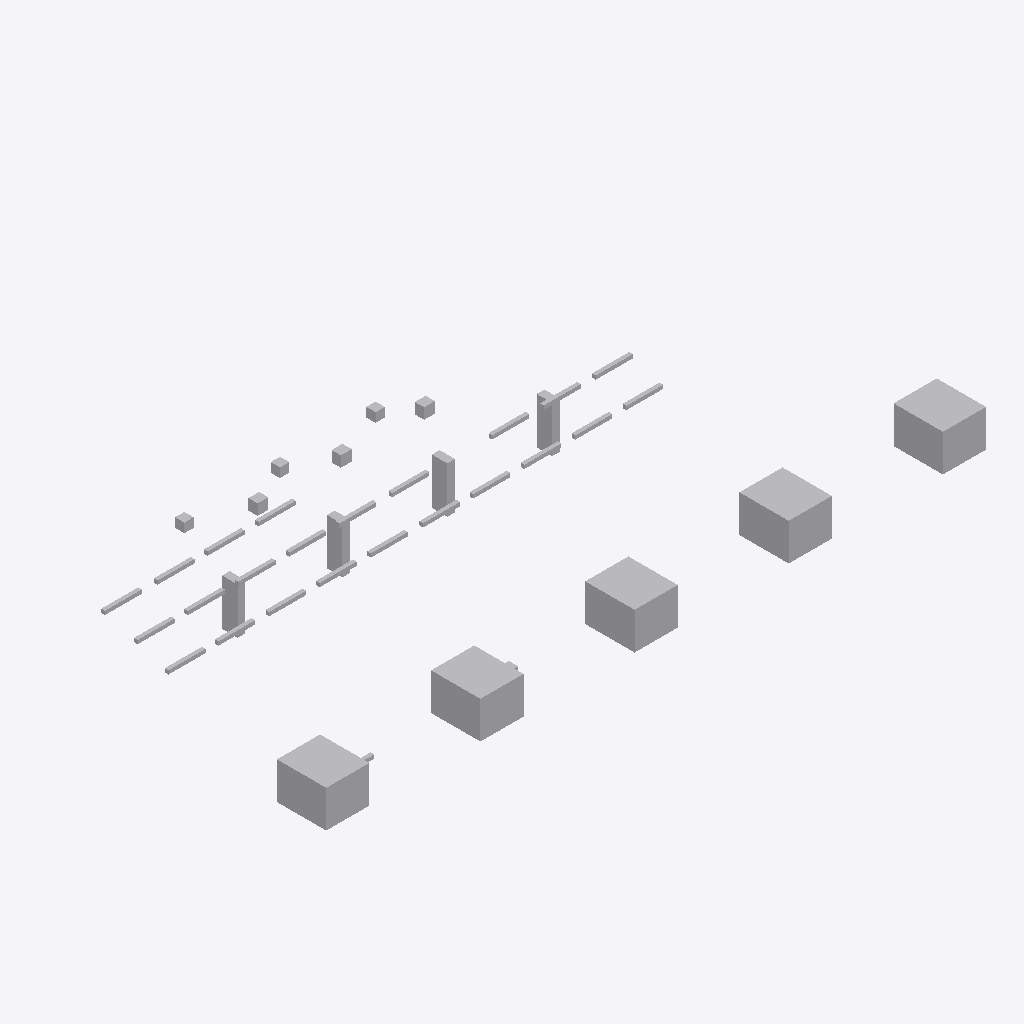
Isometric view of an IFC building model (IFC-SPF (STEP), schema IFC4, length unit metre), seen from the south-west, elements coloured by IFC class: 40 other elements (light grey).
Extent 21.4 m × 9.3 m × 2.5 m (x, y, z). Storeys (1): Utility Level at 0.00 m. Elements (40): 24 IfcPipeSegment, 9 IfcBuildingElementProxy, 4 IfcValve, 3 IfcPipeFitting.

HEADER;
FILE_DESCRIPTION(('ViewDefinition [DesignTransferView]'),'2;1');
FILE_NAME('v1_faulty.ifc','2026-07-12T00:00:00',('DatumGuard BIM Awards 2026'),('Synthetic Research Dataset'),'DatumGuard fixture generator 1.0.0','IfcOpenShell 0.8.5','Research validation only');
FILE_SCHEMA(('IFC4'));
ENDSEC;
DATA;
#11=IFCPROJECT('2YeGMOkkvJZeqAhIUoNMIU',$,'Virtual FAB EVAL-L2-S2204','Synthetic L2 seed 2204; candidate v1_faulty','SYNTHETIC_RESEARCH_MODEL','OpenBIM Evidence Guard controlled fixture','RESEARCH',(#6),#10);
#17=IFCSITE('2h2TBTdGbQcAzYzLvsY7M3',$,'Synthetic Research Site',$,$,#16,$,$,.ELEMENT.,$,$,$,$,$);
#23=IFCBUILDING('2Ah9KYJpjSKBPHelk3C_Cy',$,'Virtual FAB Building',$,$,#22,$,$,.ELEMENT.,$,$,$);
#29=IFCBUILDINGSTOREY('0muTMiq6HSWAB0PqQ0DK7x',$,'Utility Level',$,$,#28,$,$,.ELEMENT.,0.0);
#985=IFCBUILDINGELEMENTPROXY('3kFVVU3bbGcBFBMgov_9X2',$,'L2 TL 004','Synthetic non-production research asset','FAB_TOOL',#972,#984,'VF-TL-004',.USERDEFINED.);
#958=IFCBUILDINGELEMENTPROXY('3RLVb2LRjSNRwESD6nm$Hg',$,'L2 TL 003','Synthetic non-production research asset','FAB_TOOL',#945,#957,'VF-TL-003',.USERDEFINED.);
#931=IFCBUILDINGELEMENTPROXY('2zoAxHwsHITwcY7TRhprhI',$,'L2 TL 002','Synthetic non-production research asset','FAB_TOOL',#918,#930,'VF-TL-002',.USERDEFINED.);
#1012=IFCBUILDINGELEMENTPROXY('0UvyvUMHzOz8pLqo7iMp4S',$,'L2 TL 005','Synthetic non-production research asset','FAB_TOOL',#999,#1011,'VF-TL-005',.USERDEFINED.);
#904=IFCBUILDINGELEMENTPROXY('2bMbaRUKrG3vojRXd47Uis',$,'L2 TL 001','Synthetic non-production research asset','FAB_TOOL',#891,#903,'VF-TL-001',.USERDEFINED.);
#858=IFCBUILDINGELEMENTPROXY('1$nchqH01KlRSzM6_$9uhL',$,'L2 SP 003','Synthetic non-production research asset','UTILITY_SUPPORT',#845,#857,'VF-SP-003',.USERDEFINED.);
#813=IFCBUILDINGELEMENTPROXY('1hFD2EoK1IwxoyNKINUyD5',$,'L2 SP 001','Synthetic non-production research asset','UTILITY_SUPPORT',#800,#812,'VF-SP-001',.USERDEFINED.);
#835=IFCBUILDINGELEMENTPROXY('2kKG2U9VHOSBl9kB$ujGUS',$,'L2 SP 002','Synthetic non-production research asset','UTILITY_SUPPORT',#822,#834,'VF-SP-002',.USERDEFINED.);
#881=IFCBUILDINGELEMENTPROXY('0DnYmObATJdxAYO_EAMjPW',$,'L2 SP 004','Synthetic non-production research asset','UTILITY_SUPPORT',#868,#880,'VF-SP-004',.USERDEFINED.);
#1067=IFCVALVE('37yEeY$s1SNgng9lWmmz$s',$,'L2 VL 002','Synthetic non-production research asset','UTILITY',#1054,#1066,'VF-VL-002',.NOTDEFINED.);
#1095=IFCVALVE('2NA2UCV8XJhfgG3GvtGgoS',$,'L2 VL 003','Synthetic non-production research asset','UTILITY',#1082,#1094,'VF-VL-003',.NOTDEFINED.);
#1123=IFCVALVE('19bp5K9MbK08pW$5KflB7e',$,'L2 VL 004','Synthetic non-production research asset','UTILITY',#1110,#1122,'INVALID TAG',.NOTDEFINED.);
#646=IFCPIPESEGMENT('201zwfBKbKO9bhgHUX1avz',$,'L2 PS 019','Synthetic non-production research asset','UTILITY',#633,#645,'VF-PS-019',.RIGIDSEGMENT.);
#758=IFCPIPESEGMENT('34EUSLvm1Ic9ywTTFV_kJq',$,'L2 PS 023','Synthetic non-production research asset','UTILITY',#745,#757,'VF-PS-023',.RIGIDSEGMENT.);
#730=IFCPIPESEGMENT('2fOtPE6cLKOAvhXqS1qslU',$,'L2 PS 022','Synthetic non-production research asset','UTILITY',#717,#729,'VF-PS-022',.RIGIDSEGMENT.);
#786=IFCPIPESEGMENT('3eLwkhVd5VWQ7xcQwu0CKK',$,'L2 PS 024','Synthetic non-production research asset','UTILITY',#773,#785,'VF-PS-024',.RIGIDSEGMENT.);
#227=IFCPIPESEGMENT('0u73IaCV5JPOGaNcOxxt9U',$,'L2 PS 004','Synthetic non-production research asset','UTILITY',#214,#226,'VF-PS-004',.RIGIDSEGMENT.);
#255=IFCPIPESEGMENT('2fOtPE6cLKOAvhXqS1qslU',$,'L2 PS 005','Synthetic non-production research asset','UTILITY',#242,#254,'VF-PS-005',.RIGIDSEGMENT.);
#283=IFCPIPESEGMENT('1ULATFY7LGMf$Zb1Xvdxcg',$,'L2 PS 006','Synthetic non-production research asset','UTILITY',#270,#282,'VF-PS-006',.RIGIDSEGMENT.);
#674=IFCPIPESEGMENT('01$AAJa69GcvNrSDh9wwnW',$,'L2 PS 020','Synthetic non-production research asset','UTILITY',#661,#673,'VF-PS-020',.RIGIDSEGMENT.);
#702=IFCPIPESEGMENT('1Uf_L3mfDMGuHUTVbBfX0F',$,'L2 PS 021','Synthetic non-production research asset','UTILITY',#689,#701,'VF-PS-021',.RIGIDSEGMENT.);
#143=IFCPIPESEGMENT('3j40MJFJTKjAqDrjglsPyC',$,'L2 PS 001','Synthetic non-production research asset','UTILITY',#130,#142,'VF-PS-001',.RIGIDSEGMENT.);
#422=IFCPIPESEGMENT('0bsSmVuDLUnOMj9vLdfeLC',$,'L2 PS 011','Synthetic non-production research asset','UTILITY',#409,#421,'VF-PS-011',.RIGIDSEGMENT.);
#478=IFCPIPESEGMENT('3zlT1EyUTJ3u1lQ6I$oA1G',$,'L2 PS 013','Synthetic non-production research asset','UTILITY',#465,#477,'VF-PS-013',.RIGIDSEGMENT.);
#450=IFCPIPESEGMENT('1ec3xPNVHVC9AuRGJMcLPo',$,'L2 PS 012','Synthetic non-production research asset','UTILITY',#437,#449,'VF-PS-012',.RIGIDSEGMENT.);
#534=IFCPIPESEGMENT('3NQchy27zIMxtKZrTUbf2j',$,'L2 PS 015','Synthetic non-production research asset','UTILITY',#521,#533,'VF-PS-015',.RIGIDSEGMENT.);
#311=IFCPIPESEGMENT('1xj2I$bIrLTQX6d_LrtAxQ',$,'L2 PS 007','Synthetic non-production research asset','UTILITY',#298,#310,'VF-PS-007',.RIGIDSEGMENT.);
#367=IFCPIPESEGMENT('3wfsv6EH1VNh6A3qy14VF7',$,'L2 PS 009','Synthetic non-production research asset','UTILITY',#354,#366,'VF-PS-009',.RIGIDSEGMENT.);
#339=IFCPIPESEGMENT('2Cgyi4DhvTafk950zniamP',$,'L2 PS 008','Synthetic non-production research asset','UTILITY',#326,#338,'VF-PS-008',.RIGIDSEGMENT.);
#562=IFCPIPESEGMENT('1sr__Ih75Tg9oEA_wUbReM',$,'L2 PS 016','Synthetic non-production research asset','UTILITY',#549,#561,'VF-PS-016',.RIGIDSEGMENT.);
#618=IFCPIPESEGMENT('0otDaJ5iPOdebQfl1i_Zzb',$,'L2 PS 018','Synthetic non-production research asset','UTILITY',#605,#617,'VF-PS-018',.RIGIDSEGMENT.);
#199=IFCPIPESEGMENT('3eMhx45ZfLOPiGGUqf1EgY',$,'L2 PS 003','Synthetic non-production research asset','UTILITY',#186,#198,'VF-PS-003',.RIGIDSEGMENT.);
#171=IFCPIPESEGMENT('2eZhN7SHDIsBGNpV_odNjg',$,'L2 PS 002','Synthetic non-production research asset','UTILITY',#158,#170,'VF-PS-002',.RIGIDSEGMENT.);
#395=IFCPIPESEGMENT('1dvfd6lnrV4uEETbLm7A8m',$,'L2 PS 010','Synthetic non-production research asset','UTILITY',#382,#394,$,.RIGIDSEGMENT.);
#506=IFCPIPESEGMENT('2QAxkjvtzMq8jp0qxZ3HXR',$,'L2 PS 014','Synthetic non-production research asset','UTILITY',#493,#505,'VF-PS-014',.RIGIDSEGMENT.);
#59=IFCPIPEFITTING('2VMV7bG2rL8vUKeEMwg$Vr',$,'L2 PF 001','Synthetic non-production research asset','UTILITY',#46,#58,'VF-PF-001',.NOTDEFINED.);
#115=IFCPIPEFITTING('2p3d1pdz9RRBGLXic91PV8',$,'L2 PF 003','Synthetic non-production research asset','UTILITY',#102,#114,'VF-PF-003',.NOTDEFINED.);
#87=IFCPIPEFITTING('1MEdIPEV9Tp9vyDXIF76sM',$,'L2 PF 002','Synthetic non-production research asset','UTILITY',#74,#86,'VF-PF-002',.NOTDEFINED.);
#590=IFCPIPESEGMENT('3VDJjowK9KAhrLxcKNbx05',$,'L2 PS 017','Synthetic non-production research asset','UTILITY',#577,#589,'VF-PS-017',.RIGIDSEGMENT.);
#1039=IFCVALVE('1JSYQrCFrJeRAEK_JLfCqW',$,'L2 VL 001','Synthetic non-production research asset','UTILITY',#1026,#1038,'VF-VL-001',.NOTDEFINED.);
ENDSEC;
